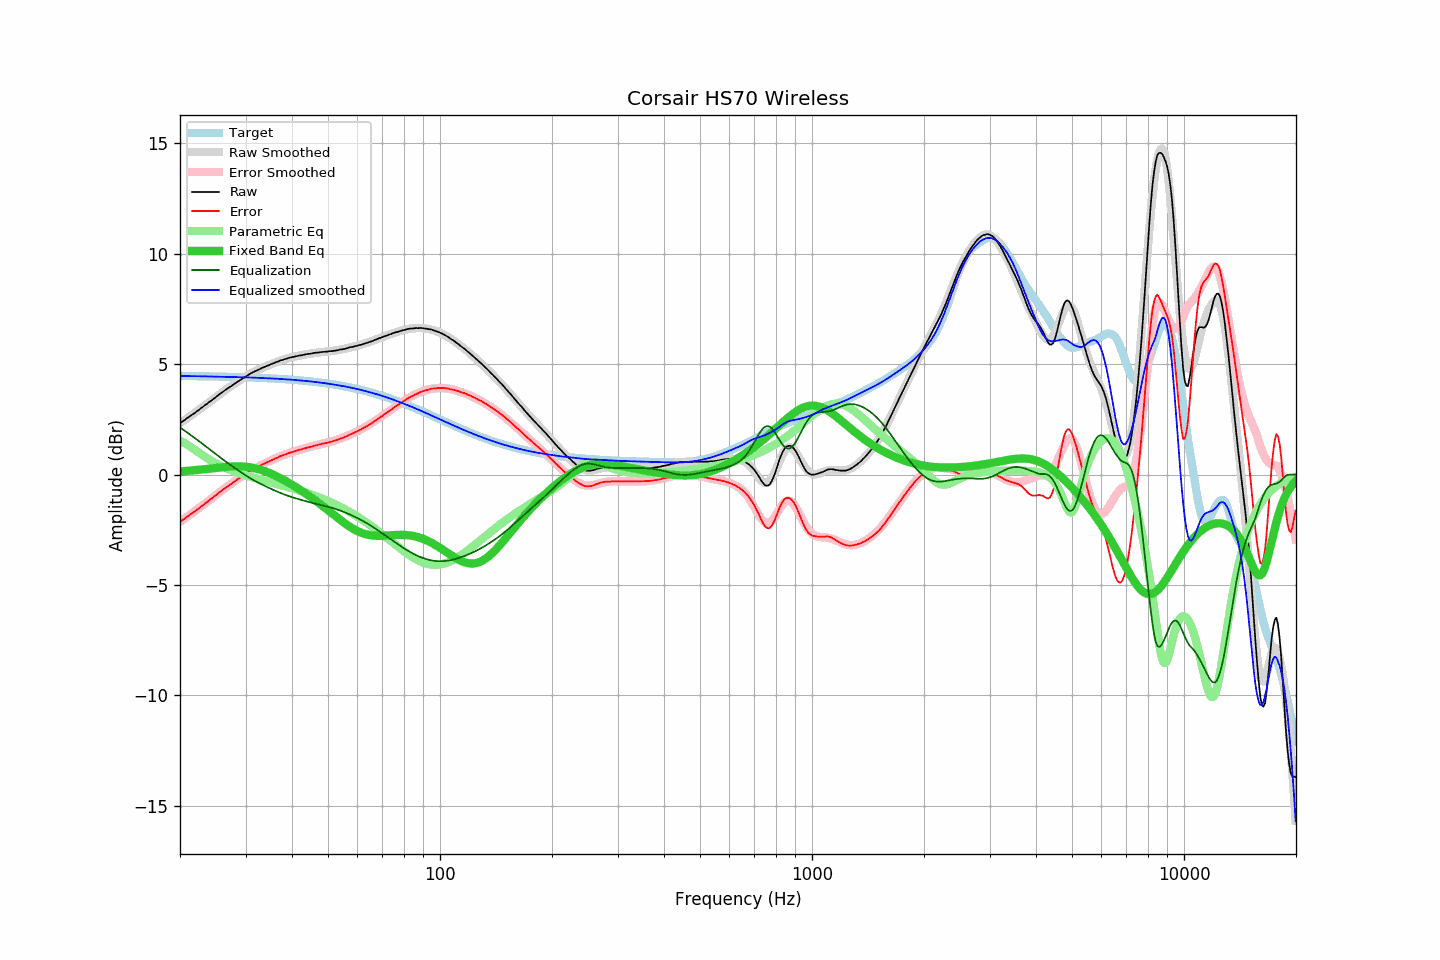

Values plotted in this chart, from the file beside it:
frequency, raw, error, smoothed, error_smoothed, equalization, parametric_eq, equalized_raw, equalized_smoothed, target
20.00, 2.32, -2.15, 2.33, -2.14, 2.14, 0.14, 4.46, 4.47, 4.47
20.20, 2.38, -2.09, 2.38, -2.09, 2.09, 0.15, 4.47, 4.47, 4.47
20.40, 2.43, -2.04, 2.43, -2.04, 2.04, 0.15, 4.47, 4.47, 4.47
20.61, 2.48, -1.99, 2.48, -1.98, 1.98, 0.16, 4.46, 4.46, 4.47
20.81, 2.54, -1.92, 2.53, -1.93, 1.93, 0.17, 4.47, 4.46, 4.46
21.02, 2.58, -1.88, 2.58, -1.88, 1.88, 0.17, 4.46, 4.46, 4.46
21.23, 2.64, -1.82, 2.63, -1.83, 1.83, 0.18, 4.47, 4.46, 4.46
21.44, 2.69, -1.77, 2.69, -1.77, 1.77, 0.18, 4.47, 4.46, 4.46
21.66, 2.74, -1.72, 2.74, -1.72, 1.72, 0.19, 4.46, 4.46, 4.46
21.87, 2.78, -1.68, 2.79, -1.67, 1.67, 0.20, 4.45, 4.46, 4.46
22.09, 2.84, -1.62, 2.84, -1.61, 1.61, 0.21, 4.45, 4.46, 4.46
22.31, 2.89, -1.57, 2.90, -1.56, 1.56, 0.21, 4.45, 4.46, 4.46
22.54, 2.94, -1.52, 2.95, -1.51, 1.51, 0.22, 4.44, 4.45, 4.46
22.76, 3.01, -1.44, 3.00, -1.45, 1.45, 0.23, 4.46, 4.45, 4.46
22.99, 3.06, -1.39, 3.06, -1.40, 1.40, 0.24, 4.46, 4.45, 4.45
23.22, 3.11, -1.34, 3.11, -1.34, 1.34, 0.24, 4.45, 4.45, 4.45
23.45, 3.17, -1.28, 3.17, -1.28, 1.28, 0.25, 4.45, 4.45, 4.45
23.69, 3.22, -1.23, 3.22, -1.23, 1.23, 0.26, 4.45, 4.45, 4.45
23.92, 3.28, -1.17, 3.28, -1.17, 1.17, 0.27, 4.45, 4.45, 4.45
24.16, 3.33, -1.12, 3.33, -1.12, 1.12, 0.28, 4.45, 4.45, 4.45
24.40, 3.38, -1.07, 3.39, -1.06, 1.06, 0.28, 4.44, 4.45, 4.45
24.65, 3.44, -1.01, 3.44, -1.00, 1.00, 0.29, 4.44, 4.44, 4.44
24.89, 3.49, -0.95, 3.50, -0.95, 0.95, 0.30, 4.44, 4.44, 4.44
25.14, 3.55, -0.89, 3.55, -0.89, 0.89, 0.31, 4.44, 4.44, 4.44
25.39, 3.61, -0.83, 3.61, -0.83, 0.83, 0.32, 4.44, 4.44, 4.44
25.65, 3.66, -0.78, 3.66, -0.78, 0.78, 0.33, 4.44, 4.44, 4.44
25.91, 3.72, -0.72, 3.71, -0.72, 0.72, 0.33, 4.44, 4.44, 4.44
26.16, 3.77, -0.66, 3.77, -0.67, 0.67, 0.34, 4.44, 4.44, 4.44
26.43, 3.82, -0.61, 3.82, -0.62, 0.62, 0.35, 4.44, 4.43, 4.43
26.69, 3.87, -0.56, 3.87, -0.56, 0.56, 0.35, 4.43, 4.43, 4.43
26.96, 3.92, -0.51, 3.92, -0.51, 0.51, 0.36, 4.43, 4.43, 4.43
27.23, 3.97, -0.46, 3.97, -0.46, 0.46, 0.36, 4.43, 4.43, 4.43
27.50, 4.01, -0.42, 4.02, -0.41, 0.41, 0.37, 4.42, 4.43, 4.43
27.77, 4.07, -0.35, 4.07, -0.35, 0.35, 0.37, 4.43, 4.42, 4.42
28.05, 4.12, -0.30, 4.12, -0.30, 0.30, 0.37, 4.42, 4.42, 4.42
28.33, 4.16, -0.26, 4.17, -0.25, 0.25, 0.37, 4.41, 4.42, 4.42
28.62, 4.22, -0.20, 4.21, -0.20, 0.20, 0.37, 4.42, 4.42, 4.42
28.90, 4.26, -0.16, 4.26, -0.15, 0.15, 0.37, 4.41, 4.41, 4.42
29.19, 4.30, -0.11, 4.31, -0.10, 0.10, 0.37, 4.40, 4.41, 4.41
29.48, 4.36, -0.05, 4.36, -0.05, 0.05, 0.37, 4.41, 4.41, 4.41
29.78, 4.40, -0.01, 4.40, -0.01, 0.01, 0.36, 4.40, 4.41, 4.41
30.08, 4.45, 0.04, 4.45, 0.04, -0.04, 0.36, 4.41, 4.41, 4.41
30.38, 4.49, 0.09, 4.49, 0.09, -0.09, 0.35, 4.40, 4.40, 4.40
30.68, 4.54, 0.14, 4.53, 0.13, -0.13, 0.34, 4.41, 4.40, 4.40
30.99, 4.59, 0.19, 4.58, 0.18, -0.18, 0.33, 4.41, 4.40, 4.40
31.30, 4.62, 0.22, 4.62, 0.22, -0.22, 0.31, 4.40, 4.40, 4.40
31.61, 4.66, 0.27, 4.65, 0.26, -0.26, 0.30, 4.40, 4.39, 4.39
31.93, 4.69, 0.30, 4.69, 0.30, -0.30, 0.28, 4.39, 4.39, 4.39
32.24, 4.72, 0.33, 4.73, 0.34, -0.34, 0.26, 4.38, 4.39, 4.39
32.57, 4.76, 0.37, 4.76, 0.38, -0.38, 0.24, 4.38, 4.38, 4.38
32.89, 4.79, 0.41, 4.80, 0.41, -0.41, 0.22, 4.38, 4.38, 4.38
33.22, 4.83, 0.45, 4.83, 0.45, -0.45, 0.20, 4.38, 4.38, 4.38
33.55, 4.86, 0.49, 4.86, 0.49, -0.49, 0.18, 4.37, 4.37, 4.38
33.89, 4.89, 0.52, 4.89, 0.52, -0.52, 0.15, 4.37, 4.37, 4.37
34.23, 4.92, 0.55, 4.92, 0.56, -0.56, 0.12, 4.36, 4.37, 4.37
34.57, 4.95, 0.59, 4.95, 0.59, -0.59, 0.09, 4.36, 4.36, 4.36
34.92, 4.98, 0.62, 4.98, 0.62, -0.62, 0.06, 4.36, 4.36, 4.36
35.27, 5.01, 0.65, 5.01, 0.66, -0.66, 0.03, 4.35, 4.36, 4.36
35.62, 5.04, 0.69, 5.04, 0.69, -0.69, -0.00, 4.35, 4.35, 4.35
35.97, 5.07, 0.72, 5.07, 0.72, -0.72, -0.04, 4.35, 4.35, 4.35
... 635 more rows
